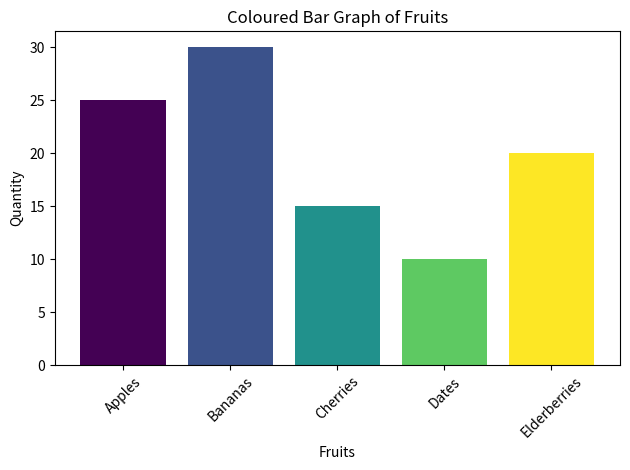

Here is the Python script that generated this plot:
import matplotlib.pyplot as plt
import numpy as np

categories = ['Apples', 'Bananas', 'Cherries', 'Dates', 'Elderberries']
values = [25, 30, 15, 10, 20]

colors = plt.cm.viridis(np.linspace(0, 1, len(categories)))
plt.bar(categories, values, color=colors)
plt.xlabel('Fruits')
plt.ylabel('Quantity')
plt.title('Coloured Bar Graph of Fruits')
plt.xticks(rotation=45)
plt.tight_layout()

plt.show()